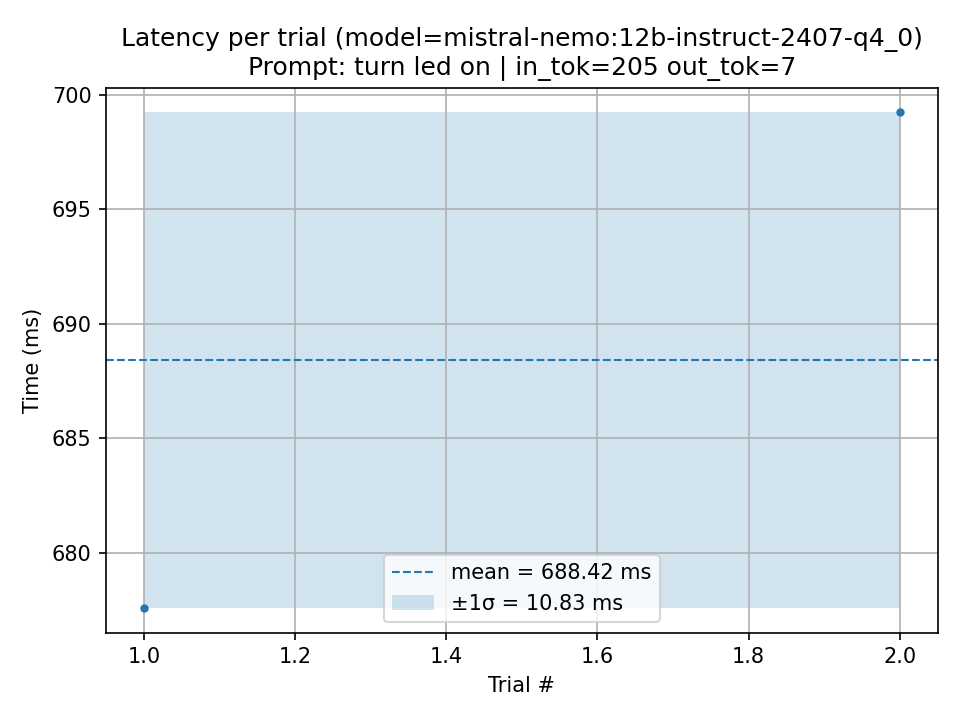

The table this chart was drawn from, first rows:
trial, seconds, ms, parse_ok, prompt_tokens, output_tokens, total_ms_ollama, load_ms_ollama, prompt_eval_ms_ollama, eval_ms_ollama, error
1, 0.6776, 677.6, 1, 205, 7, 674, 265.2, 57.69, 343.5, 
2, 0.6992, 699.2, 1, 205, 7, 695.4, 274.6, 60.01, 349.5, 
